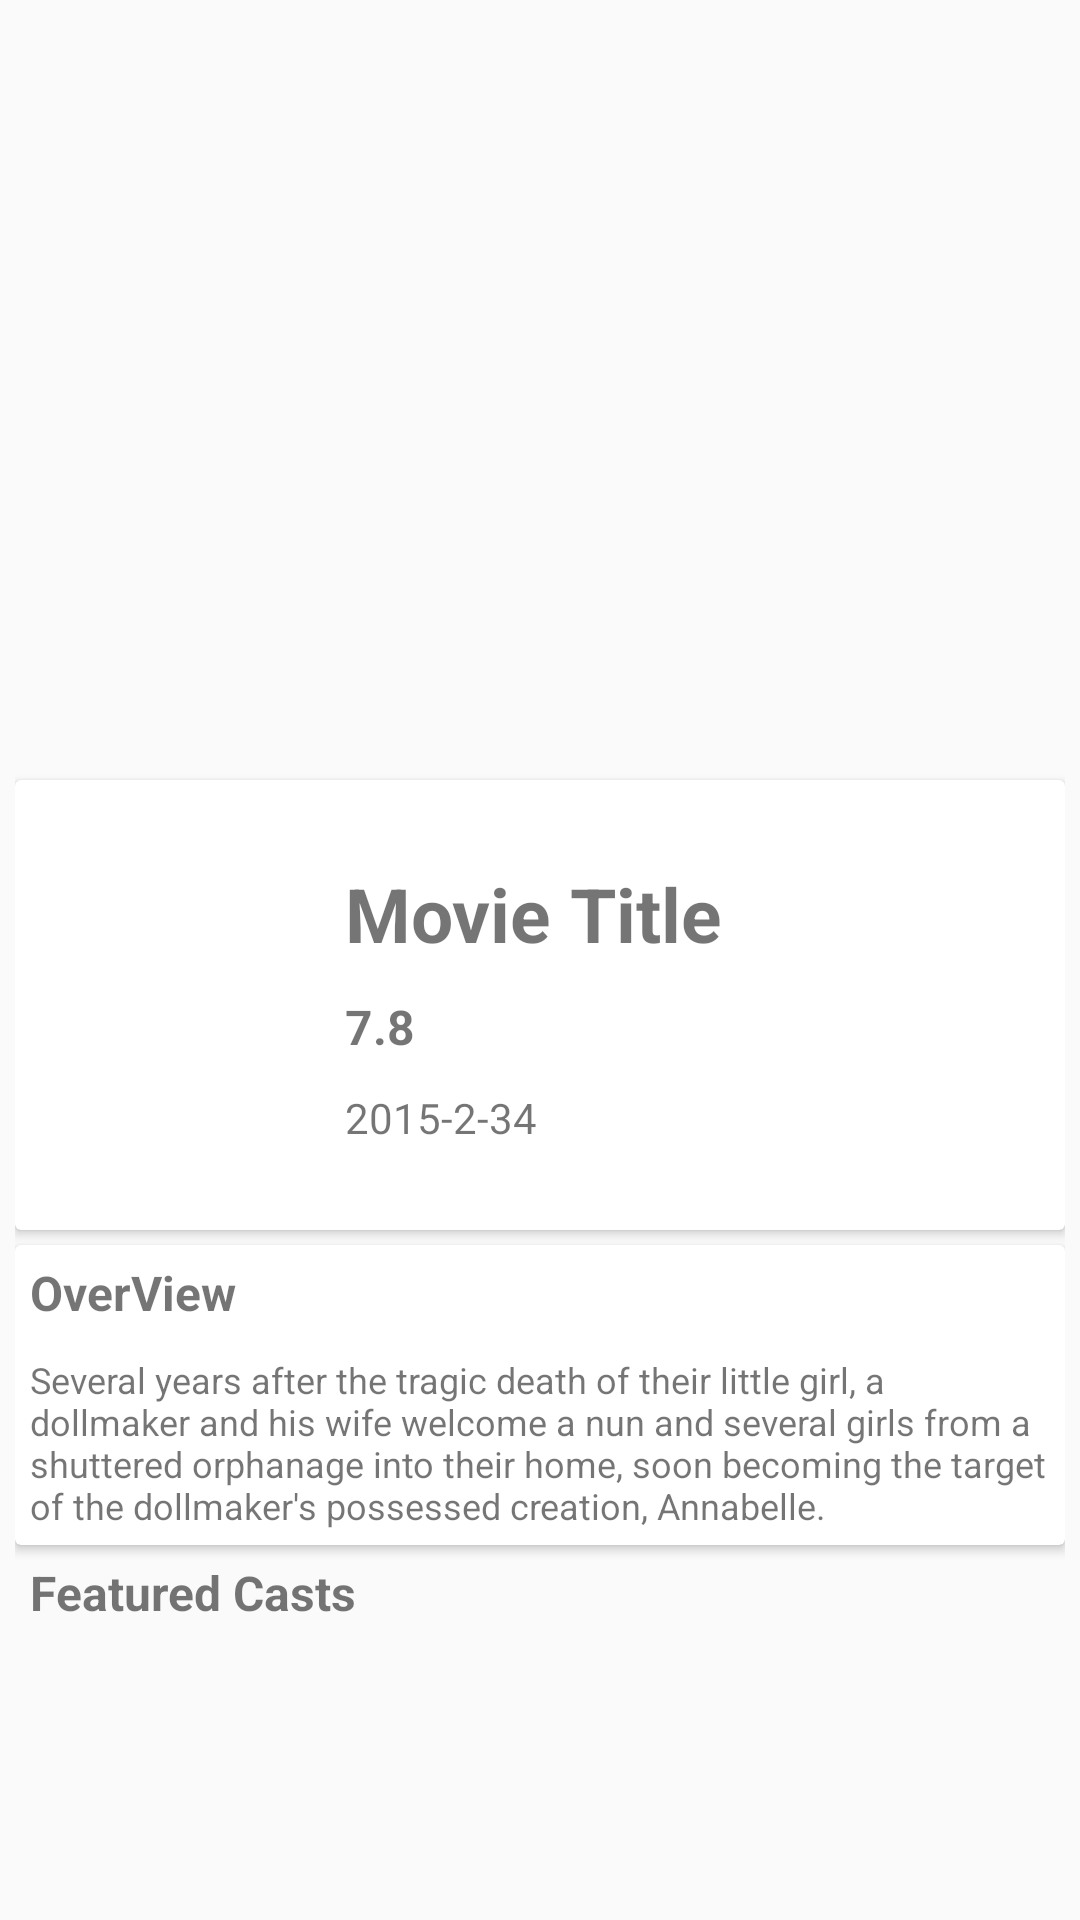

Android layout source for this screen:
<!-- AndroidManifest.xml: application theme AppTheme -->
<!-- res/layout/movie_detail_activity.xml -->
<?xml version="1.0" encoding="utf-8"?>
<ScrollView xmlns:android="http://schemas.android.com/apk/res/android"
    android:layout_width="match_parent"
    android:layout_height="wrap_content">

    <LinearLayout
        android:layout_width="match_parent"
        android:layout_height="wrap_content"
        android:layout_margin="@dimen/movie_item_margin"
        android:orientation="vertical">

        <ImageView
            android:id="@+id/ivMovieBackground"
            android:layout_width="match_parent"
            android:layout_height="@dimen/movie_bckgnd_height"
            android:src="@mipmap/ic_launcher" />

        <android.support.v7.widget.CardView
            android:layout_width="match_parent"
            android:layout_height="wrap_content"
            android:layout_centerHorizontal="true"
            android:layout_marginTop="@dimen/card_margin"
            android:padding="@dimen/overallpadding">


            <LinearLayout
                android:layout_width="match_parent"
                android:layout_height="@dimen/movie_item_height"
                android:orientation="horizontal"
                android:weightSum="1">

                <ImageView
                    android:id="@+id/ivMoviePoster"
                    android:layout_width="match_parent"
                    android:layout_height="match_parent"
                    android:layout_weight="0.7"
                    android:src="@mipmap/ic_launcher" />

                <LinearLayout
                    android:layout_width="match_parent"
                    android:layout_height="match_parent"
                    android:layout_weight="0.3"
                    android:gravity="start|center_vertical"
                    android:orientation="vertical">

                    <TextView
                        android:id="@+id/tvMovieTitle"
                        android:layout_width="wrap_content"
                        android:layout_height="wrap_content"
                        android:gravity="top"
                        android:padding="@dimen/movietitlespadding"
                        android:text="@string/movie_title"
                        android:textSize="@dimen/txt_ultra_ultra_large"
                        android:textStyle="bold" />


                    <TextView
                        android:id="@+id/tvRating"
                        android:layout_width="wrap_content"
                        android:layout_height="wrap_content"
                        android:padding="@dimen/movietitlespadding"
                        android:text="7.8"
                        android:textSize="@dimen/txt_ultra_large"
                        android:textStyle="bold" />

                    <TextView
                        android:id="@+id/tvReleaseDate"
                        android:layout_width="wrap_content"
                        android:layout_height="wrap_content"
                        android:padding="@dimen/movietitlespadding"
                        android:text="2015-2-34"
                        android:textSize="@dimen/txt_large" />
                    

                </LinearLayout>


            </LinearLayout>
        </android.support.v7.widget.CardView>


        <android.support.v7.widget.CardView
            android:id="@+id/card_movie_overview"
            android:layout_width="match_parent"
            android:layout_height="wrap_content"
            android:layout_centerHorizontal="true"

            android:layout_marginTop="@dimen/card_margin"
            android:padding="@dimen/overallpadding">


            <LinearLayout

                android:layout_width="match_parent"
                android:layout_height="match_parent"
                android:orientation="vertical">

                <TextView
                    android:layout_width="wrap_content"
                    android:layout_height="wrap_content"
                    android:padding="@dimen/movietitlespadding"
                    android:text="OverView"
                    android:textSize="@dimen/txt_ultra_large"
                    android:textStyle="bold" />

                <TextView
                    android:id="@+id/tvMovieDescription"
                    android:layout_width="wrap_content"
                    android:layout_height="wrap_content"
                    android:padding="@dimen/movietitlespadding"
                    android:text="Several years after the tragic death of their little girl, a dollmaker and his wife welcome a nun and several girls from a shuttered orphanage into their home, soon becoming the target of the dollmaker's possessed creation, Annabelle."
                    android:textSize="@dimen/txt_medium" />


            </LinearLayout>

        </android.support.v7.widget.CardView>


        <TextView
            android:layout_width="wrap_content"
            android:layout_height="wrap_content"
            android:padding="@dimen/overallpadding"
            android:text="Featured Casts"
            android:textSize="@dimen/txt_ultra_large"
            android:textStyle="bold" />


        <LinearLayout
            android:layout_width="wrap_content"
            android:layout_height="wrap_content"
            android:layout_margin="@dimen/overallpadding">

            <android.support.v7.widget.RecyclerView
                android:id="@+id/rvmovie_casts"
                android:layout_width="match_parent"
                android:layout_height="match_parent" />

        </LinearLayout>


    </LinearLayout>


</ScrollView>
<!-- resources referenced by this layout -->
<resources>
  <dimen name="card_margin">5dp</dimen>
  <dimen name="movie_bckgnd_height">250dp</dimen>
  <dimen name="movie_item_height">150dp</dimen>
  <dimen name="movie_item_margin">5dp</dimen>
  <dimen name="movietitlespadding">5dp</dimen>
  <dimen name="overallpadding">5dp</dimen>
  <dimen name="txt_large">14sp</dimen>
  <dimen name="txt_medium">12sp</dimen>
  <dimen name="txt_ultra_large">16sp</dimen>
  <dimen name="txt_ultra_ultra_large">25sp</dimen>
  <string name="movie_title">Movie Title</string>
  <style name="AppTheme" parent="Theme.AppCompat.Light.DarkActionBar">
          
          <item name="colorPrimary">@color/colorPrimary</item>
          <item name="colorPrimaryDark">@color/colorPrimaryDark</item>
          <item name="colorAccent">@color/colorAccent</item>
      </style>
  <color name="colorPrimary">#3F51B5</color>
  <color name="colorPrimaryDark">#303F9F</color>
  <color name="colorAccent">#FF4081</color>
</resources>
